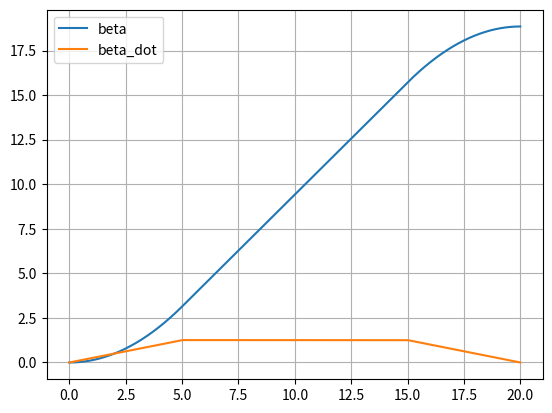

This chart was generated by the following Python code:
import numpy as np
import matplotlib.pyplot as plt


radius = 0.2
x_center = [0.6, 0.35]
circle_iters = 3.0

vel_max = (2.0 * np.pi) / 5.0
acc_max = (2.0 * np.pi) / 25.0

total_traj_len = 2 * np.pi * circle_iters

t_blend = vel_max / acc_max
  
blend_dist = acc_max * t_blend**2
const_dist = total_traj_len - blend_dist

t_const = const_dist / vel_max
total_time = 2 * t_blend + t_const
  
ts = np.linspace(0, total_time, 5000)

beta = []
beta_dot = []
for t in ts:
  
    if t < t_blend:
        target_vel = acc_max * t
        target_pos = 0.5 * acc_max * t**2

    elif t < total_time - t_blend:
        target_vel = vel_max
        target_pos = 0.5 * acc_max * t_blend**2 + vel_max * (t - t_blend)
    
    elif t < total_time:
        target_vel = vel_max - acc_max * (t - (total_time - t_blend))
        target_pos = total_traj_len - 0.5 * acc_max * (total_time - t)**2
    else:
        target_vel = 0.0
        target_pos = total_traj_len

    beta.append(target_pos)
    beta_dot.append(target_vel)

print(ts.shape)
plt.plot(ts, beta, label="beta")
plt.plot(ts, beta_dot, label="beta_dot")
plt.legend()
plt.grid()
plt.savefig("betas")
